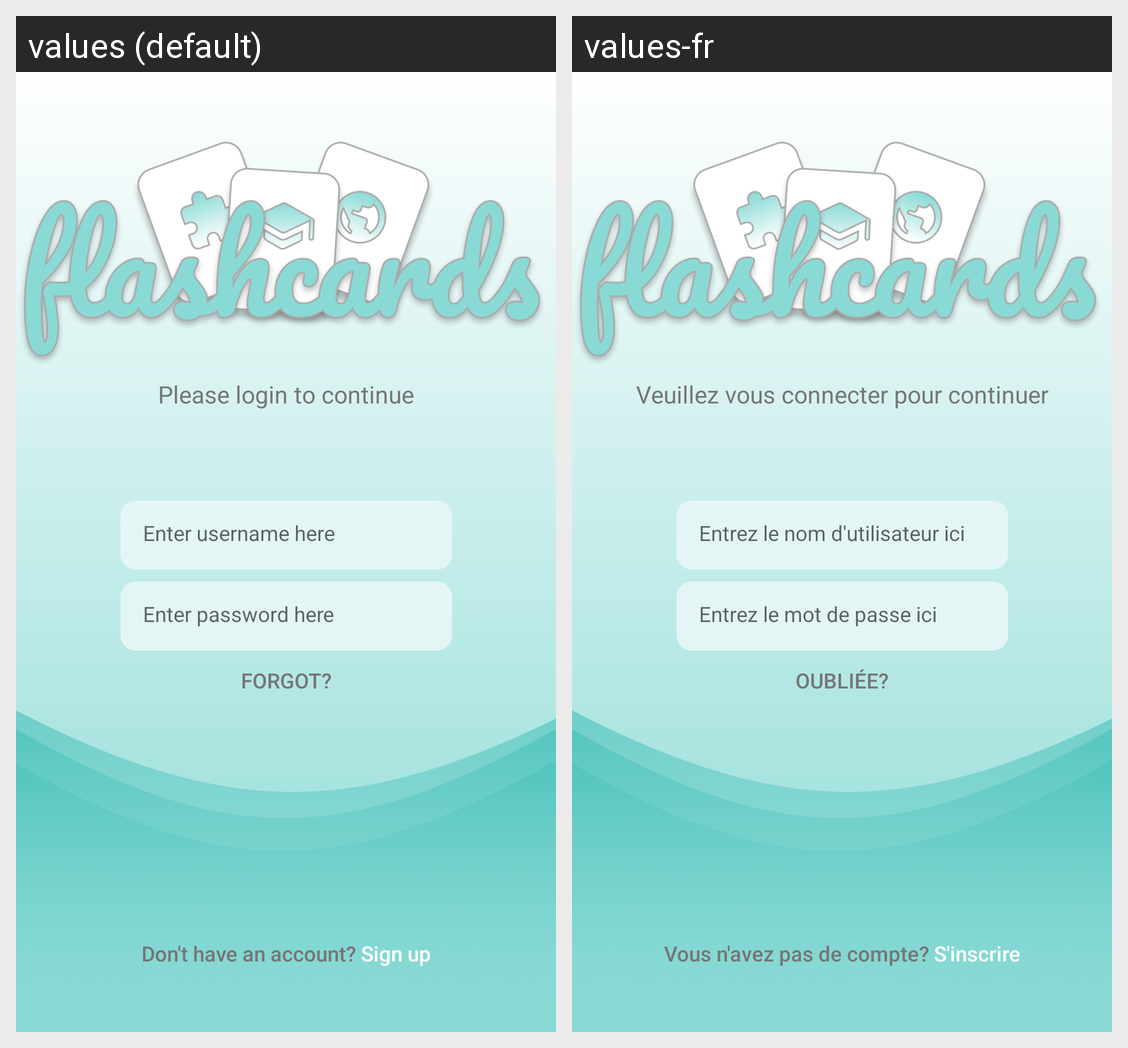

The same Android screen rendered under two of its app's locales, left to right. List the strings drawn on it with the default value and each locale's translation.
Android screen res/layout/activity_login.xml rendered under 2 locales, left to right: values (default), values-fr. Device: Nexus 5 (rendered at 1080×1920; each locale shown at half size, 540×960, under a caption strip naming it); theme AppTheme.NoActionBar.
Strings drawn on this screen, with the default value and each locale's value (text and hints the layout hard-codes, and strings that could not be matched under every locale, appear in the picture but are not listed):

usernameHint
  values: Enter username here
  values-fr: Entrez le nom d'utilisateur ici

passwordHint
  values: Enter password here
  values-fr: Entrez le mot de passe ici

forgot
  values: Forgot?
  values-fr: Oubliée?

registerBtn
  values: Don't have an account? Sign up
  values-fr: Vous n'avez pas de compte? S'inscrire

desc
  values: Please login to continue
  values-fr: Veuillez vous connecter pour continuer
